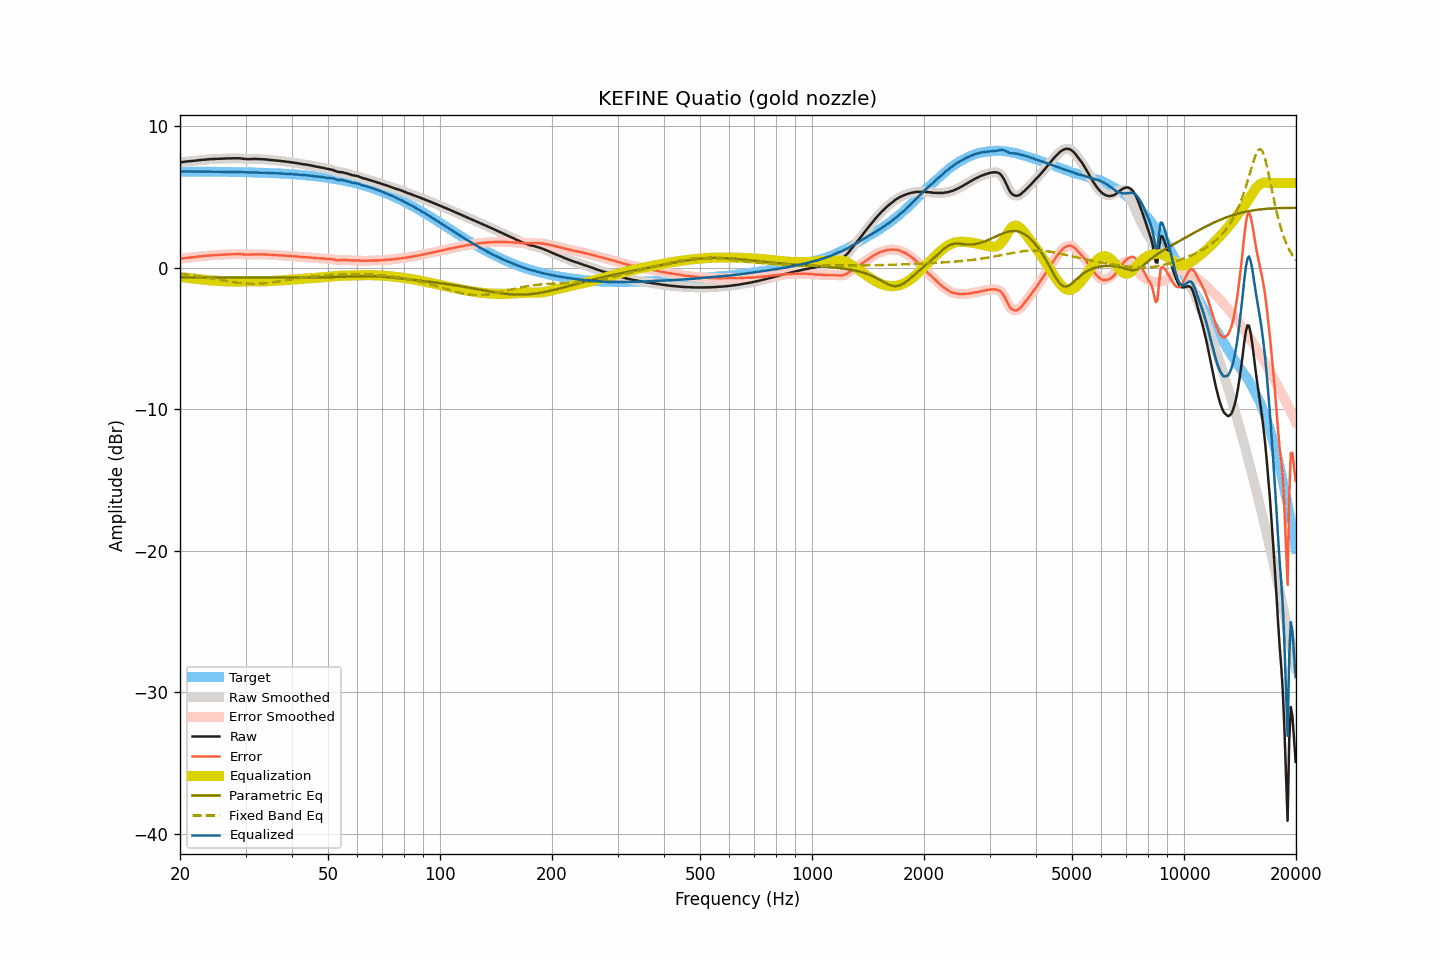

The file beside this chart, header and first rows:
frequency, raw, smoothed, error, error_smoothed, equalization, parametric_eq, fixed_band_eq, equalized_raw, equalized_smoothed, target
20.00, 7.46, 7.46, 0.64, 0.64, -0.65, -0.67, -0.42, 6.81, 6.81, 6.81
20.20, 7.48, 7.47, 0.66, 0.66, -0.66, -0.67, -0.43, 6.82, 6.81, 6.81
20.40, 7.49, 7.49, 0.67, 0.68, -0.67, -0.67, -0.45, 6.81, 6.82, 6.81
20.61, 7.51, 7.50, 0.69, 0.69, -0.69, -0.67, -0.46, 6.82, 6.82, 6.81
20.81, 7.52, 7.52, 0.70, 0.70, -0.70, -0.67, -0.47, 6.82, 6.82, 6.81
21.02, 7.53, 7.53, 0.72, 0.72, -0.71, -0.67, -0.49, 6.81, 6.81, 6.81
21.23, 7.54, 7.54, 0.73, 0.73, -0.73, -0.67, -0.50, 6.81, 6.81, 6.81
21.44, 7.55, 7.55, 0.74, 0.74, -0.74, -0.67, -0.52, 6.81, 6.81, 6.81
21.66, 7.56, 7.56, 0.75, 0.75, -0.75, -0.67, -0.53, 6.80, 6.81, 6.81
21.87, 7.57, 7.57, 0.76, 0.76, -0.76, -0.67, -0.55, 6.80, 6.80, 6.81
22.09, 7.59, 7.58, 0.78, 0.78, -0.78, -0.67, -0.56, 6.81, 6.81, 6.81
22.31, 7.60, 7.60, 0.79, 0.79, -0.79, -0.67, -0.58, 6.81, 6.81, 6.81
22.54, 7.62, 7.61, 0.81, 0.81, -0.81, -0.67, -0.60, 6.81, 6.81, 6.81
22.76, 7.63, 7.63, 0.82, 0.82, -0.82, -0.67, -0.62, 6.81, 6.81, 6.80
22.99, 7.64, 7.64, 0.83, 0.83, -0.83, -0.67, -0.63, 6.80, 6.80, 6.80
23.22, 7.65, 7.65, 0.84, 0.84, -0.85, -0.67, -0.65, 6.80, 6.80, 6.80
23.45, 7.66, 7.66, 0.86, 0.86, -0.86, -0.67, -0.67, 6.80, 6.80, 6.80
23.69, 7.67, 7.67, 0.87, 0.87, -0.87, -0.67, -0.69, 6.80, 6.80, 6.80
23.92, 7.68, 7.68, 0.88, 0.88, -0.88, -0.67, -0.71, 6.80, 6.80, 6.80
24.16, 7.69, 7.68, 0.89, 0.89, -0.88, -0.67, -0.73, 6.80, 6.80, 6.80
24.40, 7.69, 7.69, 0.89, 0.89, -0.89, -0.67, -0.75, 6.80, 6.80, 6.80
24.65, 7.70, 7.70, 0.90, 0.90, -0.90, -0.67, -0.77, 6.80, 6.80, 6.80
24.89, 7.70, 7.70, 0.90, 0.90, -0.91, -0.67, -0.79, 6.79, 6.79, 6.79
25.14, 7.71, 7.71, 0.91, 0.91, -0.91, -0.67, -0.81, 6.79, 6.79, 6.79
25.39, 7.71, 7.71, 0.92, 0.92, -0.92, -0.67, -0.83, 6.79, 6.79, 6.79
25.65, 7.72, 7.72, 0.93, 0.92, -0.92, -0.67, -0.85, 6.79, 6.79, 6.79
25.91, 7.72, 7.72, 0.93, 0.93, -0.93, -0.67, -0.87, 6.79, 6.79, 6.79
26.16, 7.73, 7.72, 0.94, 0.94, -0.94, -0.67, -0.89, 6.79, 6.79, 6.79
26.43, 7.73, 7.73, 0.94, 0.94, -0.94, -0.67, -0.91, 6.78, 6.79, 6.79
26.69, 7.74, 7.73, 0.95, 0.95, -0.95, -0.67, -0.93, 6.79, 6.79, 6.78
26.96, 7.74, 7.74, 0.95, 0.95, -0.95, -0.68, -0.95, 6.78, 6.78, 6.78
27.23, 7.74, 7.74, 0.96, 0.96, -0.96, -0.68, -0.97, 6.78, 6.78, 6.78
27.50, 7.74, 7.74, 0.96, 0.96, -0.97, -0.68, -0.99, 6.77, 6.78, 6.78
27.77, 7.75, 7.74, 0.97, 0.97, -0.97, -0.68, -1.01, 6.78, 6.77, 6.78
28.05, 7.75, 7.75, 0.97, 0.97, -0.97, -0.68, -1.03, 6.77, 6.77, 6.77
28.33, 7.75, 7.75, 0.97, 0.98, -0.97, -0.68, -1.04, 6.77, 6.78, 6.77
28.62, 7.75, 7.75, 0.98, 0.98, -0.97, -0.68, -1.06, 6.78, 6.78, 6.77
28.90, 7.75, 7.74, 0.98, 0.98, -0.97, -0.68, -1.07, 6.78, 6.78, 6.77
29.19, 7.74, 7.73, 0.97, 0.97, -0.96, -0.68, -1.08, 6.77, 6.77, 6.77
29.48, 7.72, 7.72, 0.95, 0.96, -0.96, -0.68, -1.09, 6.76, 6.76, 6.76
29.78, 7.71, 7.71, 0.95, 0.95, -0.95, -0.68, -1.10, 6.76, 6.76, 6.76
30.08, 7.70, 7.70, 0.94, 0.94, -0.95, -0.68, -1.11, 6.75, 6.75, 6.76
30.38, 7.69, 7.69, 0.93, 0.93, -0.94, -0.68, -1.12, 6.74, 6.75, 6.76
30.68, 7.69, 7.69, 0.93, 0.93, -0.94, -0.68, -1.12, 6.75, 6.75, 6.75
30.99, 7.69, 7.69, 0.94, 0.94, -0.94, -0.68, -1.13, 6.75, 6.75, 6.75
31.30, 7.70, 7.69, 0.95, 0.95, -0.94, -0.68, -1.13, 6.75, 6.75, 6.75
31.61, 7.70, 7.70, 0.95, 0.95, -0.95, -0.68, -1.13, 6.75, 6.75, 6.74
31.93, 7.70, 7.70, 0.96, 0.96, -0.95, -0.68, -1.13, 6.74, 6.75, 6.74
32.24, 7.70, 7.69, 0.96, 0.96, -0.96, -0.68, -1.12, 6.74, 6.74, 6.74
32.57, 7.69, 7.69, 0.95, 0.96, -0.96, -0.68, -1.12, 6.73, 6.73, 6.73
32.89, 7.69, 7.68, 0.96, 0.96, -0.96, -0.68, -1.11, 6.73, 6.73, 6.73
33.22, 7.68, 7.68, 0.95, 0.95, -0.96, -0.68, -1.10, 6.72, 6.72, 6.73
33.55, 7.68, 7.67, 0.95, 0.95, -0.95, -0.68, -1.09, 6.73, 6.72, 6.72
33.89, 7.67, 7.67, 0.95, 0.95, -0.95, -0.68, -1.08, 6.72, 6.72, 6.72
34.23, 7.66, 7.66, 0.94, 0.94, -0.94, -0.68, -1.07, 6.72, 6.72, 6.71
34.57, 7.65, 7.64, 0.94, 0.93, -0.93, -0.68, -1.06, 6.71, 6.71, 6.71
34.92, 7.63, 7.63, 0.92, 0.93, -0.93, -0.68, -1.04, 6.70, 6.70, 6.70
35.27, 7.62, 7.62, 0.92, 0.92, -0.92, -0.68, -1.03, 6.70, 6.70, 6.70
35.62, 7.61, 7.61, 0.91, 0.91, -0.91, -0.68, -1.01, 6.69, 6.69, 6.70
35.97, 7.60, 7.60, 0.91, 0.91, -0.91, -0.68, -1.00, 6.69, 6.69, 6.69
... 635 more rows
